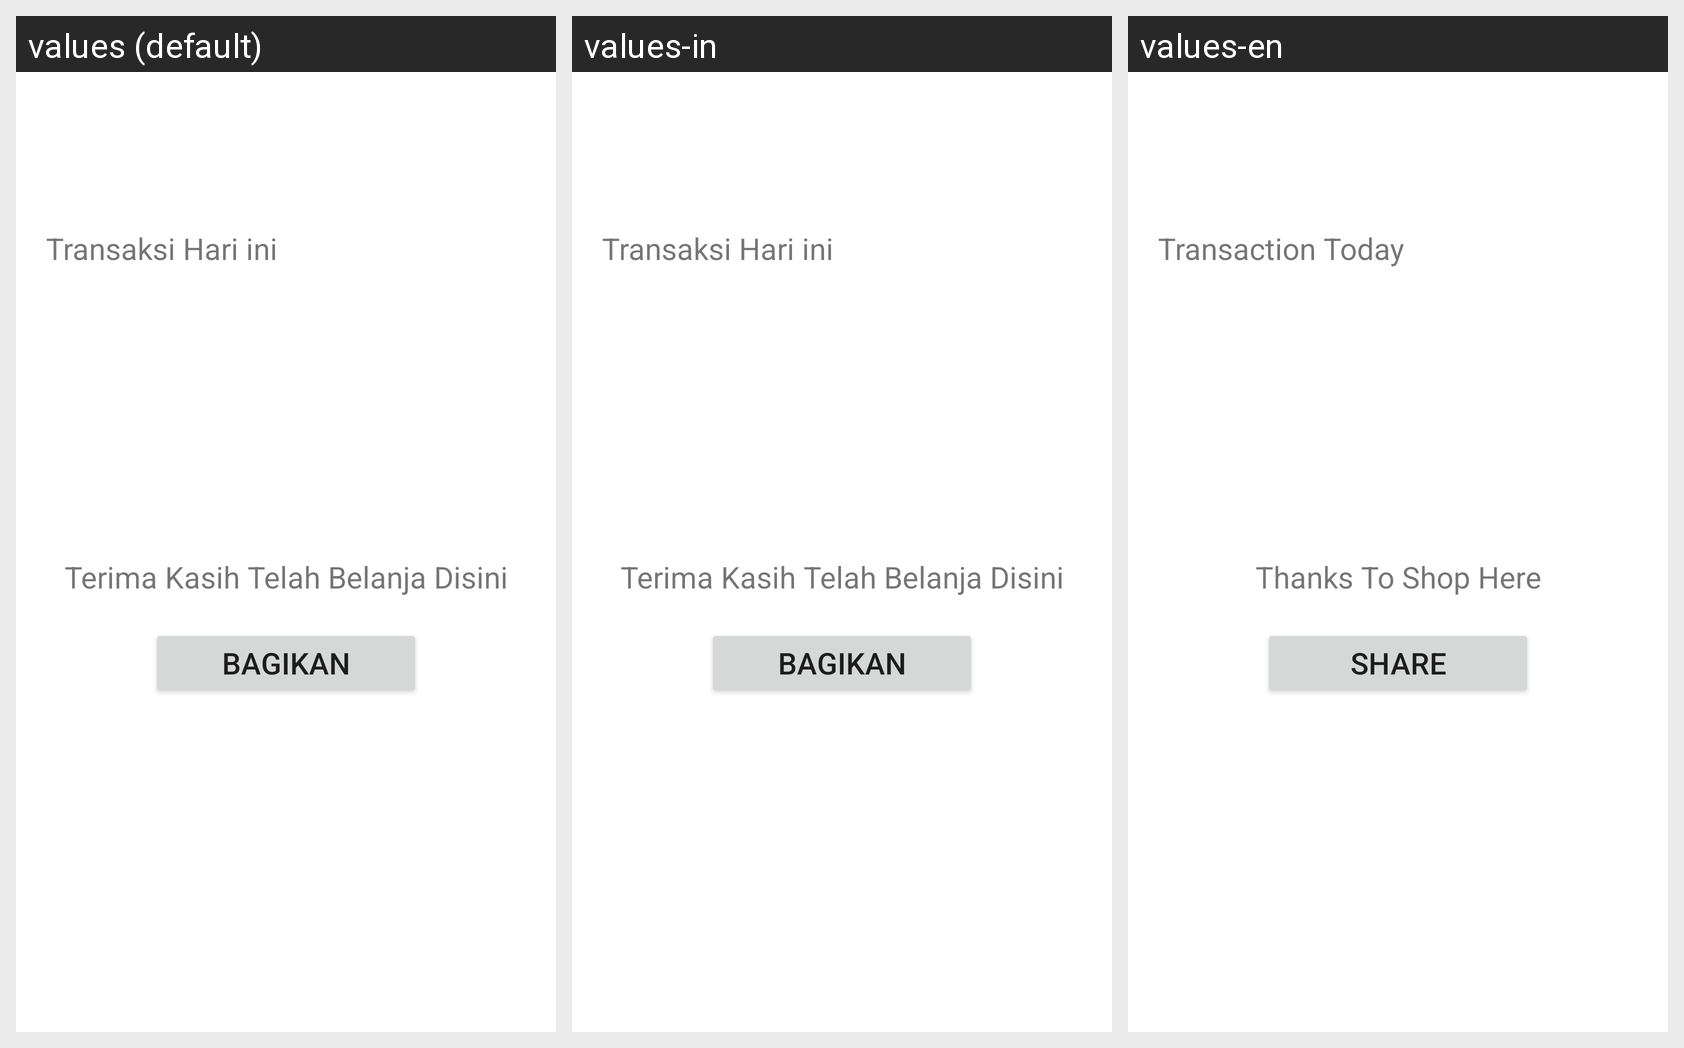

For this localized Android screen grid, give each drawn string resource with its value in every locale shown.
Android screen res/layout/activity_detail.xml rendered under 3 locales, left to right: values (default), values-in, values-en. Device: Nexus 5 (rendered at 1080×1920; each locale shown at half size, 540×960, under a caption strip naming it); theme Theme.IrgiTugasDay05.
Strings drawn on this screen, with the default value and each locale's value (text and hints the layout hard-codes appear in the picture but are not listed):

transaksi
  values: Transaksi Hari ini
  values-in: Transaksi Hari ini
  values-en: Transaction Today

terima_kasih
  values: Terima Kasih Telah Belanja Disini
  values-in: Terima Kasih Telah Belanja Disini
  values-en: Thanks To Shop Here

bagikan
  values: Bagikan
  values-in: Bagikan
  values-en: Share
